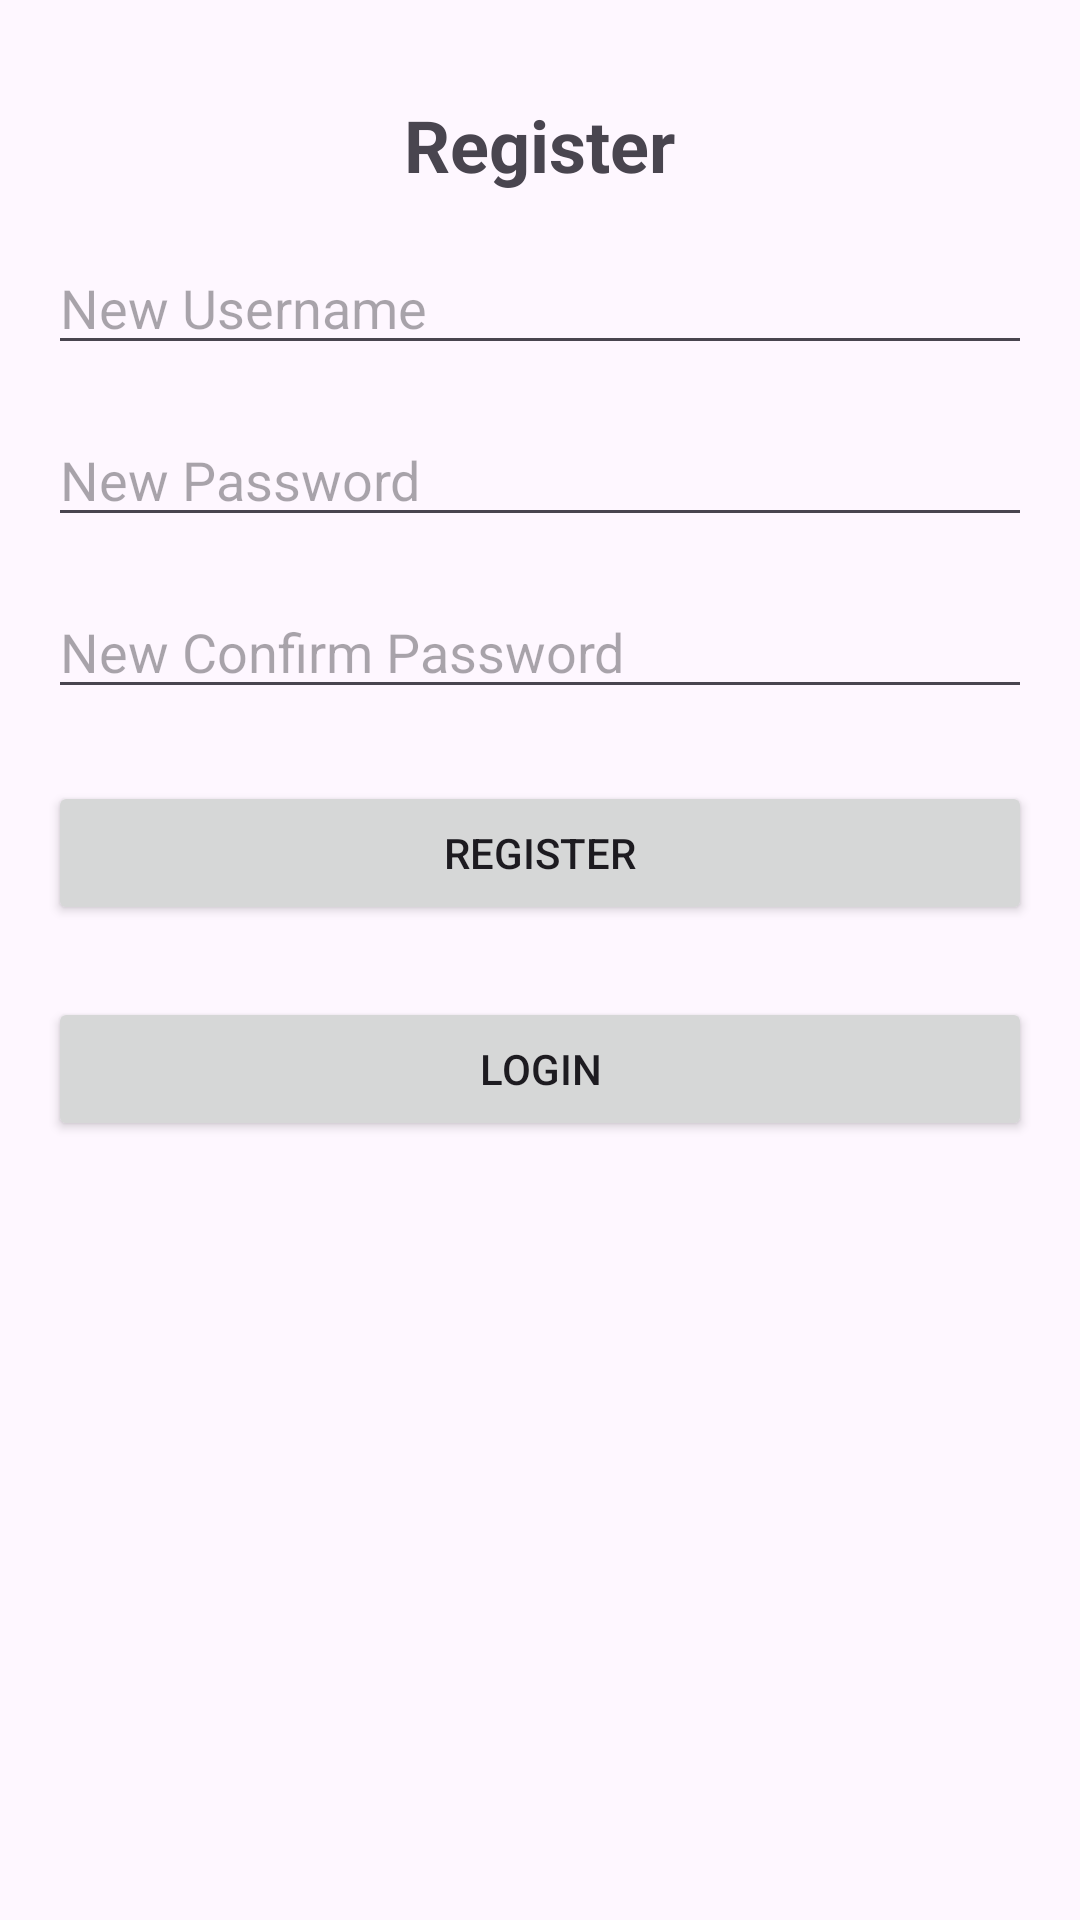

Produce the Android XML layout that renders to this screen, including the resource entries it uses.
<!-- AndroidManifest.xml: application theme Theme.KotlinTesingUnit -->
<!-- res/layout/activity_register.xml -->
<RelativeLayout xmlns:android="http://schemas.android.com/apk/res/android"
    android:layout_width="match_parent"
    android:layout_height="match_parent"
    android:padding="16dp">

    <TextView
        android:id="@+id/textViewHeader"
        android:layout_width="wrap_content"
        android:layout_height="wrap_content"
        android:text="Register"
        android:textSize="24sp"
        android:textStyle="bold"
        android:layout_centerHorizontal="true"
        android:layout_marginTop="16dp" />

    <EditText
        android:id="@+id/editTextNewUsername"
        android:layout_width="match_parent"
        android:layout_height="wrap_content"
        android:layout_below="@id/textViewHeader"
        android:layout_marginTop="16dp"
        android:hint="New Username"
        android:inputType="text" />

    <EditText
        android:id="@+id/editTextNewPassword"
        android:layout_width="match_parent"
        android:layout_height="wrap_content"
        android:layout_below="@id/editTextNewUsername"
        android:layout_marginTop="16dp"
        android:hint="New Password"
        android:inputType="textPassword" />

    <EditText
        android:id="@+id/editTextNewConfirmPassword"
        android:layout_width="match_parent"
        android:layout_height="wrap_content"
        android:layout_below="@id/editTextNewPassword"
        android:layout_marginTop="16dp"
        android:hint="New Confirm Password"
        android:inputType="textPassword" />

    <Button
        android:id="@+id/buttonRegisterNewUser"
        android:layout_width="match_parent"
        android:layout_height="wrap_content"
        android:layout_below="@id/editTextNewConfirmPassword"
        android:layout_marginTop="24dp"
        android:text="Register" />

    <Button
        android:id="@+id/buttonLoginNewUser"
        android:layout_width="match_parent"
        android:layout_height="wrap_content"
        android:layout_below="@id/buttonRegisterNewUser"
        android:layout_marginTop="24dp"
        android:text="Login" />

</RelativeLayout>
<!-- resources referenced by this layout -->
<resources>
  <style name="Theme.KotlinTesingUnit" parent="Base.Theme.KotlinTesingUnit" />
  <style name="Base.Theme.KotlinTesingUnit" parent="Theme.Material3.DayNight.NoActionBar">
          
          
      </style>
</resources>
